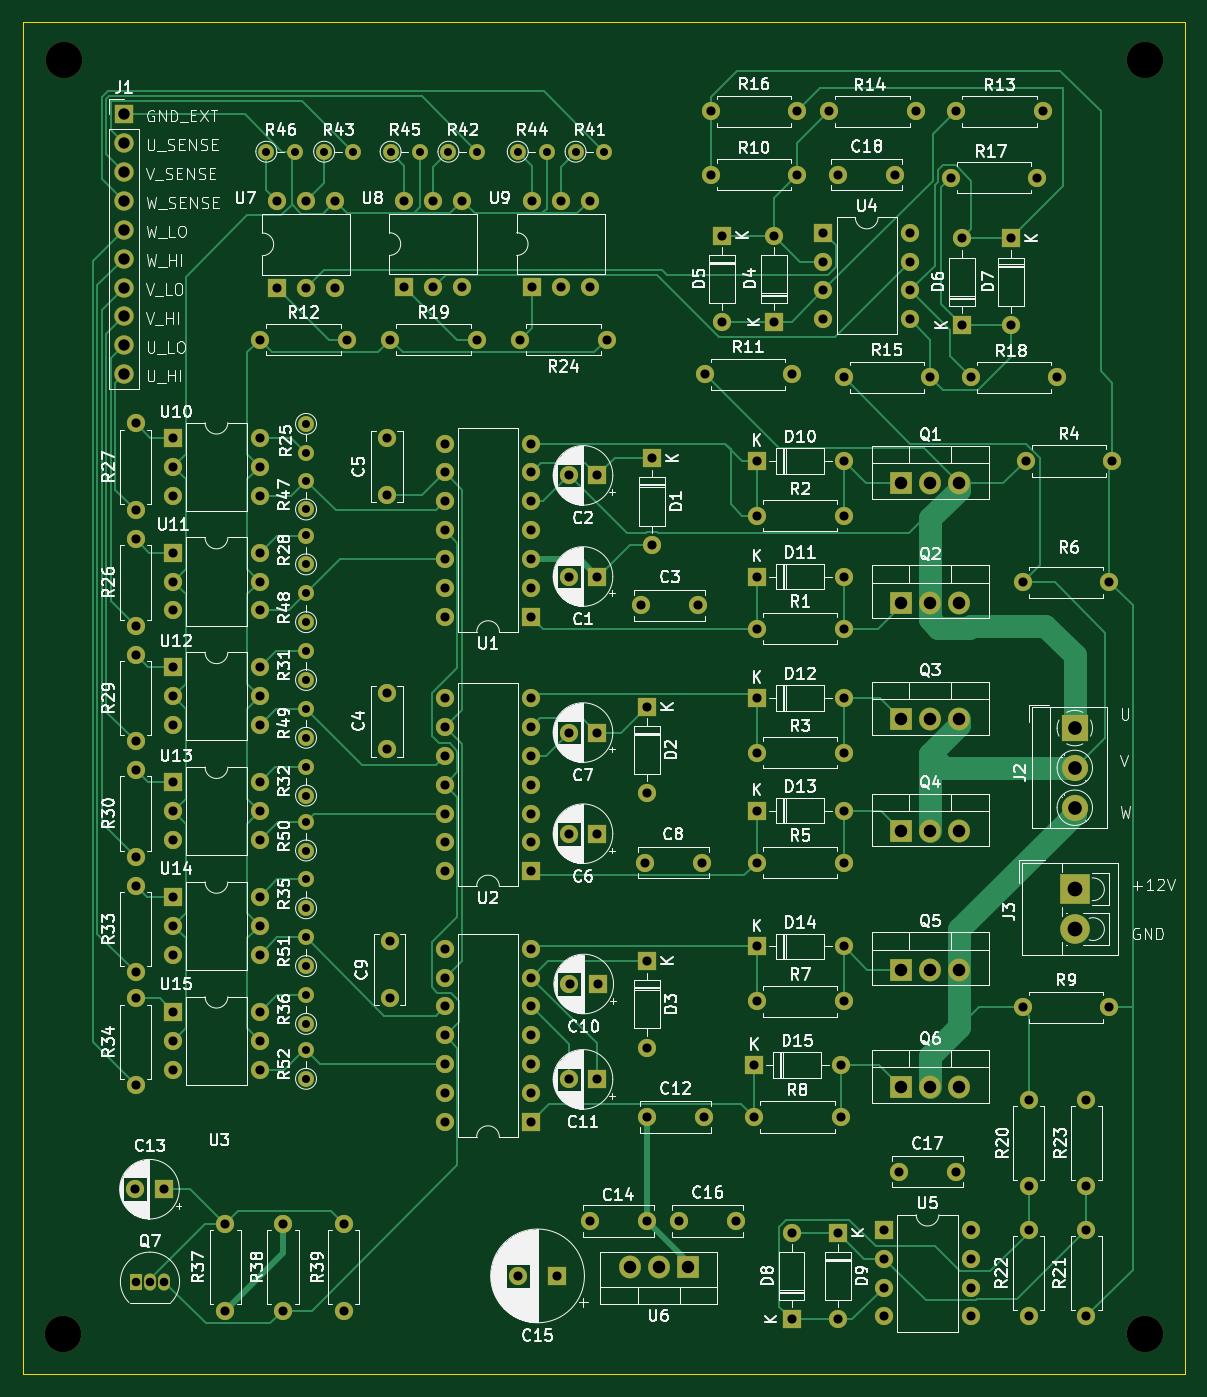
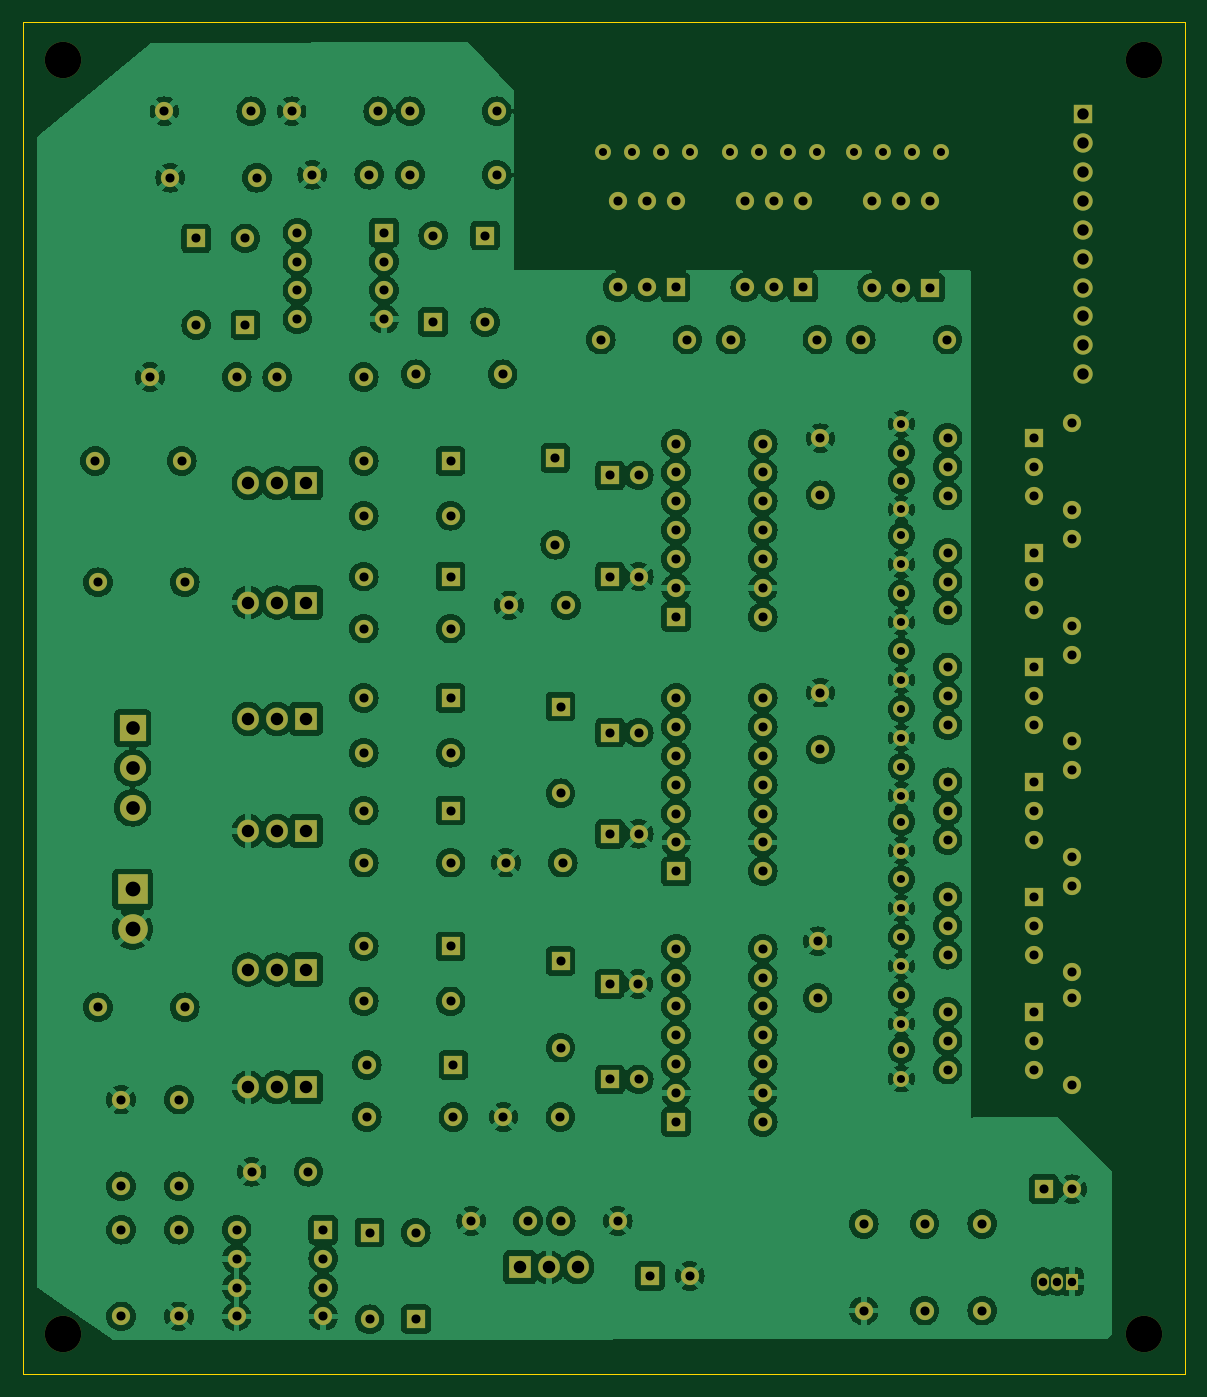
Circuit board: 13 layer files. Board 102.1 x 118.9 mm.
- bottom_copper: esc-B_Cu.gbr (409211 bytes)
- bottom_mask: esc-B_Mask.gbr (11738 bytes)
- paste: esc-B_Paste.gbr (446 bytes)
- bottom_silk: esc-B_Silkscreen.gbr (447 bytes)
- outline: esc-Edge_Cuts.gbr (600 bytes)
- top_copper: esc-F_Cu.gbr (44189 bytes)
- top_mask: esc-F_Mask.gbr (11738 bytes)
- paste: esc-F_Paste.gbr (446 bytes)
- top_silk: esc-F_Silkscreen.gbr (261410 bytes)
- inner_copper: esc-In1_Cu.gbr (392003 bytes)
- inner_copper: esc-In2_Cu.gbr (395219 bytes)
- drill: esc-NPTH.drl (392 bytes)
- drill: esc-PTH.drl (4901 bytes)

=== bottom_copper: esc-B_Cu.gbr (409211 bytes, source omitted) ===
=== bottom_mask: esc-B_Mask.gbr (11738 bytes, source omitted) ===
=== paste: esc-B_Paste.gbr ===
%TF.GenerationSoftware,KiCad,Pcbnew,8.0.7*%
%TF.CreationDate,2025-01-10T09:52:23-05:00*%
%TF.ProjectId,esc,6573632e-6b69-4636-9164-5f7063625858,rev?*%
%TF.SameCoordinates,Original*%
%TF.FileFunction,Paste,Bot*%
%TF.FilePolarity,Positive*%
%FSLAX46Y46*%
G04 Gerber Fmt 4.6, Leading zero omitted, Abs format (unit mm)*
G04 Created by KiCad (PCBNEW 8.0.7) date 2025-01-10 09:52:23*
%MOMM*%
%LPD*%
G01*
G04 APERTURE LIST*
G04 APERTURE END LIST*
M02*

=== bottom_silk: esc-B_Silkscreen.gbr ===
%TF.GenerationSoftware,KiCad,Pcbnew,8.0.7*%
%TF.CreationDate,2025-01-10T09:52:23-05:00*%
%TF.ProjectId,esc,6573632e-6b69-4636-9164-5f7063625858,rev?*%
%TF.SameCoordinates,Original*%
%TF.FileFunction,Legend,Bot*%
%TF.FilePolarity,Positive*%
%FSLAX46Y46*%
G04 Gerber Fmt 4.6, Leading zero omitted, Abs format (unit mm)*
G04 Created by KiCad (PCBNEW 8.0.7) date 2025-01-10 09:52:23*
%MOMM*%
%LPD*%
G01*
G04 APERTURE LIST*
G04 APERTURE END LIST*
M02*

=== outline: esc-Edge_Cuts.gbr ===
%TF.GenerationSoftware,KiCad,Pcbnew,8.0.7*%
%TF.CreationDate,2025-01-10T09:52:23-05:00*%
%TF.ProjectId,esc,6573632e-6b69-4636-9164-5f7063625858,rev?*%
%TF.SameCoordinates,Original*%
%TF.FileFunction,Profile,NP*%
%FSLAX46Y46*%
G04 Gerber Fmt 4.6, Leading zero omitted, Abs format (unit mm)*
G04 Created by KiCad (PCBNEW 8.0.7) date 2025-01-10 09:52:23*
%MOMM*%
%LPD*%
G01*
G04 APERTURE LIST*
%TA.AperFunction,Profile*%
%ADD10C,0.050000*%
%TD*%
G04 APERTURE END LIST*
D10*
X25400000Y-24638000D02*
X127508000Y-24638000D01*
X127508000Y-143510000D01*
X25400000Y-143510000D01*
X25400000Y-24638000D01*
M02*

=== top_copper: esc-F_Cu.gbr (44189 bytes, source omitted) ===
=== top_mask: esc-F_Mask.gbr (11738 bytes, source omitted) ===
=== paste: esc-F_Paste.gbr ===
%TF.GenerationSoftware,KiCad,Pcbnew,8.0.7*%
%TF.CreationDate,2025-01-10T09:52:23-05:00*%
%TF.ProjectId,esc,6573632e-6b69-4636-9164-5f7063625858,rev?*%
%TF.SameCoordinates,Original*%
%TF.FileFunction,Paste,Top*%
%TF.FilePolarity,Positive*%
%FSLAX46Y46*%
G04 Gerber Fmt 4.6, Leading zero omitted, Abs format (unit mm)*
G04 Created by KiCad (PCBNEW 8.0.7) date 2025-01-10 09:52:23*
%MOMM*%
%LPD*%
G01*
G04 APERTURE LIST*
G04 APERTURE END LIST*
M02*

=== top_silk: esc-F_Silkscreen.gbr (261410 bytes, source omitted) ===
=== inner_copper: esc-In1_Cu.gbr (392003 bytes, source omitted) ===
=== inner_copper: esc-In2_Cu.gbr (395219 bytes, source omitted) ===
=== drill: esc-NPTH.drl ===
M48
; DRILL file {KiCad 8.0.7} date 2025-01-10T09:52:26-0500
; FORMAT={-:-/ absolute / inch / decimal}
; #@! TF.CreationDate,2025-01-10T09:52:26-05:00
; #@! TF.GenerationSoftware,Kicad,Pcbnew,8.0.7
; #@! TF.FileFunction,NonPlated,1,4,NPTH
FMAT,2
INCH
; #@! TA.AperFunction,NonPlated,NPTH,ComponentDrill
T1C0.1260
%
G90
G05
T1
X1.14Y-5.5118
X1.1417Y-1.1024
X4.8819Y-1.1024
X4.8819Y-5.5118
M30

=== drill: esc-PTH.drl (4901 bytes, source omitted) ===
